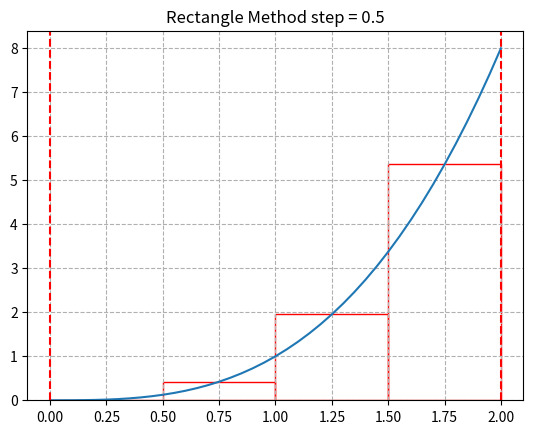
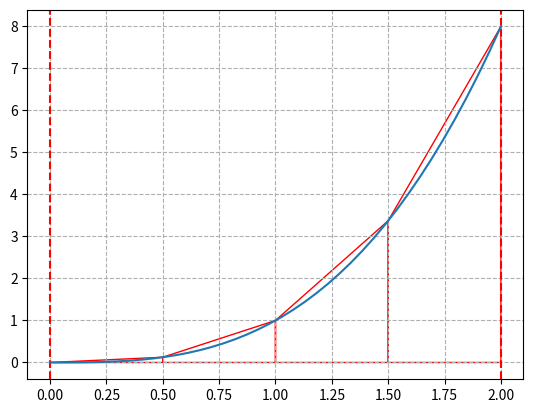

These charts were generated, in order, by the following Python code:
import numpy as np
import matplotlib.pyplot as plt
from scipy import optimize
import scipy.integrate as integrate


########################################
# Zadanie 1

def f(x):
    return x ** 3


def rectangle_method(f, a, b, step):
    period = int((b - a) / step)
    x = np.linspace(a + step / 2, b - step / 2, period)
    integral = step * np.sum(f(x))
    return integral


print("Zadanie 1 =>", rectangle_method(f, 0, 2, 0.5))


########################################
# Zadanie 1 + wizualizacja

def rectangle_method_vis(f, a, b, step):
    period = int((b - a) / step)
    x = np.linspace(a, b, period + 1)
    y = f(x)
    n = 10
    X = np.linspace(a, b, n * period + 1)
    Y = f(X)

    fig = plt.figure()

    plt.plot(X, Y)
    plt.axvline(a, color='r', ls='--')
    plt.axvline(b, color='r', ls='--')
    x_mid = (x[:-1] + x[1:]) / 2
    y_mid = f(x_mid)
    plt.plot(a, b)
    plt.bar(x_mid, y_mid, width=(b - a) / period, facecolor='None', edgecolor='r', linewidth=1)
    plt.title(f"Rectangle Method step = {step}")

    plt.grid(True, ls='--')
    plt.show()
    return fig


print(rectangle_method_vis(f, 0, 2, 0.5))


########################################
# Zadanie 2

def trapezoidal_method(f, a, b, step):
    period = int((b - a) / step)
    x = np.linspace(a, b, period + 1)
    y = f(x)
    y_right = y[1:]
    y_left = y[:-1]
    dx = (b - a) / period
    integral = (dx / 2) * sum(y_right + y_left)
    return integral


########################################
# Zadanie 2 + wizualizacja

def trapezoidal_method_vis(f, a, b, step):
    fig = plt.figure()
    plt.axvline(a, color='r', ls='--')
    plt.axvline(b, color='r', ls='--')

    period = int((b - a) / step)
    x = np.linspace(a, b, period + 1)
    y = f(x)

    n = 10
    X = np.linspace(a, b, n * period)
    Y = f(X)

    plt.plot(X, Y)

    for i in range(period):
        xs = [x[i], x[i], x[i + 1], x[i + 1]]
        ys = [0, f(x[i]), f(x[i + 1]), 0]
        plt.fill(xs, ys, edgecolor='r', fill=None, linewidth=1)

    plt.grid(True, ls='--')
    plt.show()

    return fig


print("Zadanie 2 =>", trapezoidal_method(f, 0, 2, 0.1))
print("Trapezoidal method VISUALIZATION", trapezoidal_method_vis(f, 0, 2, 0.5))
